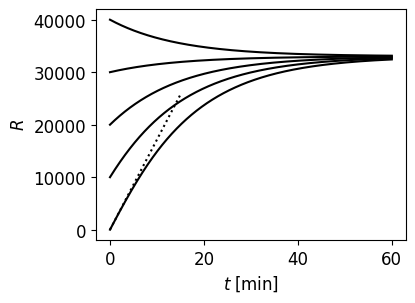

Write Python code to recreate this figure.
#!/usr/bin/env python

# Simple model of receptors diffusing in and out of synapses.
# Simulation of the Dynamcis with the Euler method.
#
# [redacted]

import numpy as np
from  matplotlib import pyplot as plt

# parameters
N = 5               # number of initial conditions to simulate
steps = 10000       # number of time steps to simulate
duration = 60.0     # duration of simulation in minutes
ts = duration/steps # time step of the simulation
beta = 60.0/43.0    # transition rate out of slots in 1/min
delta = 1.0/14.0    # removal rate in 1/min
phi = 2.67          # relative pool size
F_ss = 0.9          # steady state filling fraction
S = 10000.0         # total number of slots

# derived quantities
gamma = delta*F_ss*S*phi
alpha = beta/(phi*S*(1-F_ss))
rho = beta/alpha

# initatlizations
times = np.zeros(steps)
R = np.zeros([N,steps])
for i in range(0, N):
    R[i,0] = 10000*i

# simulation loop
for t in range(0, steps-1):
    F = (0.5*(S+R[:,t]+rho) - np.sqrt(0.25*(S+R[:,t]+rho)**2 - R[:,t]*S))/S
    R[:,t+1] = R[:,t] + ts*delta *(gamma/delta + F*S - R[:,t])
    times[t+1] = ts*(t+1)

# show results
print('Theoretical total number of receptors in steady state:', (1+phi)*F_ss*S)

f = plt.figure(figsize=(4,3))
font = {'family' : 'serif',
        'weight' : 'normal',
        'size'   : 12}
plt.rc('font', **font)
plt.rc('font', serif='Times New Roman') 
plt.plot(times, np.transpose(R),'k')
plt.plot(times[1:round(steps/4)], gamma*times[1:round(steps/4)], 'k:')
plt.xlabel(r'$t \; [{\rm min}]$', fontsize=12)
plt.ylabel(r'$R$', fontsize=12)
plt.show()
#f.savefig("Fig7.pdf", bbox_inches='tight')
